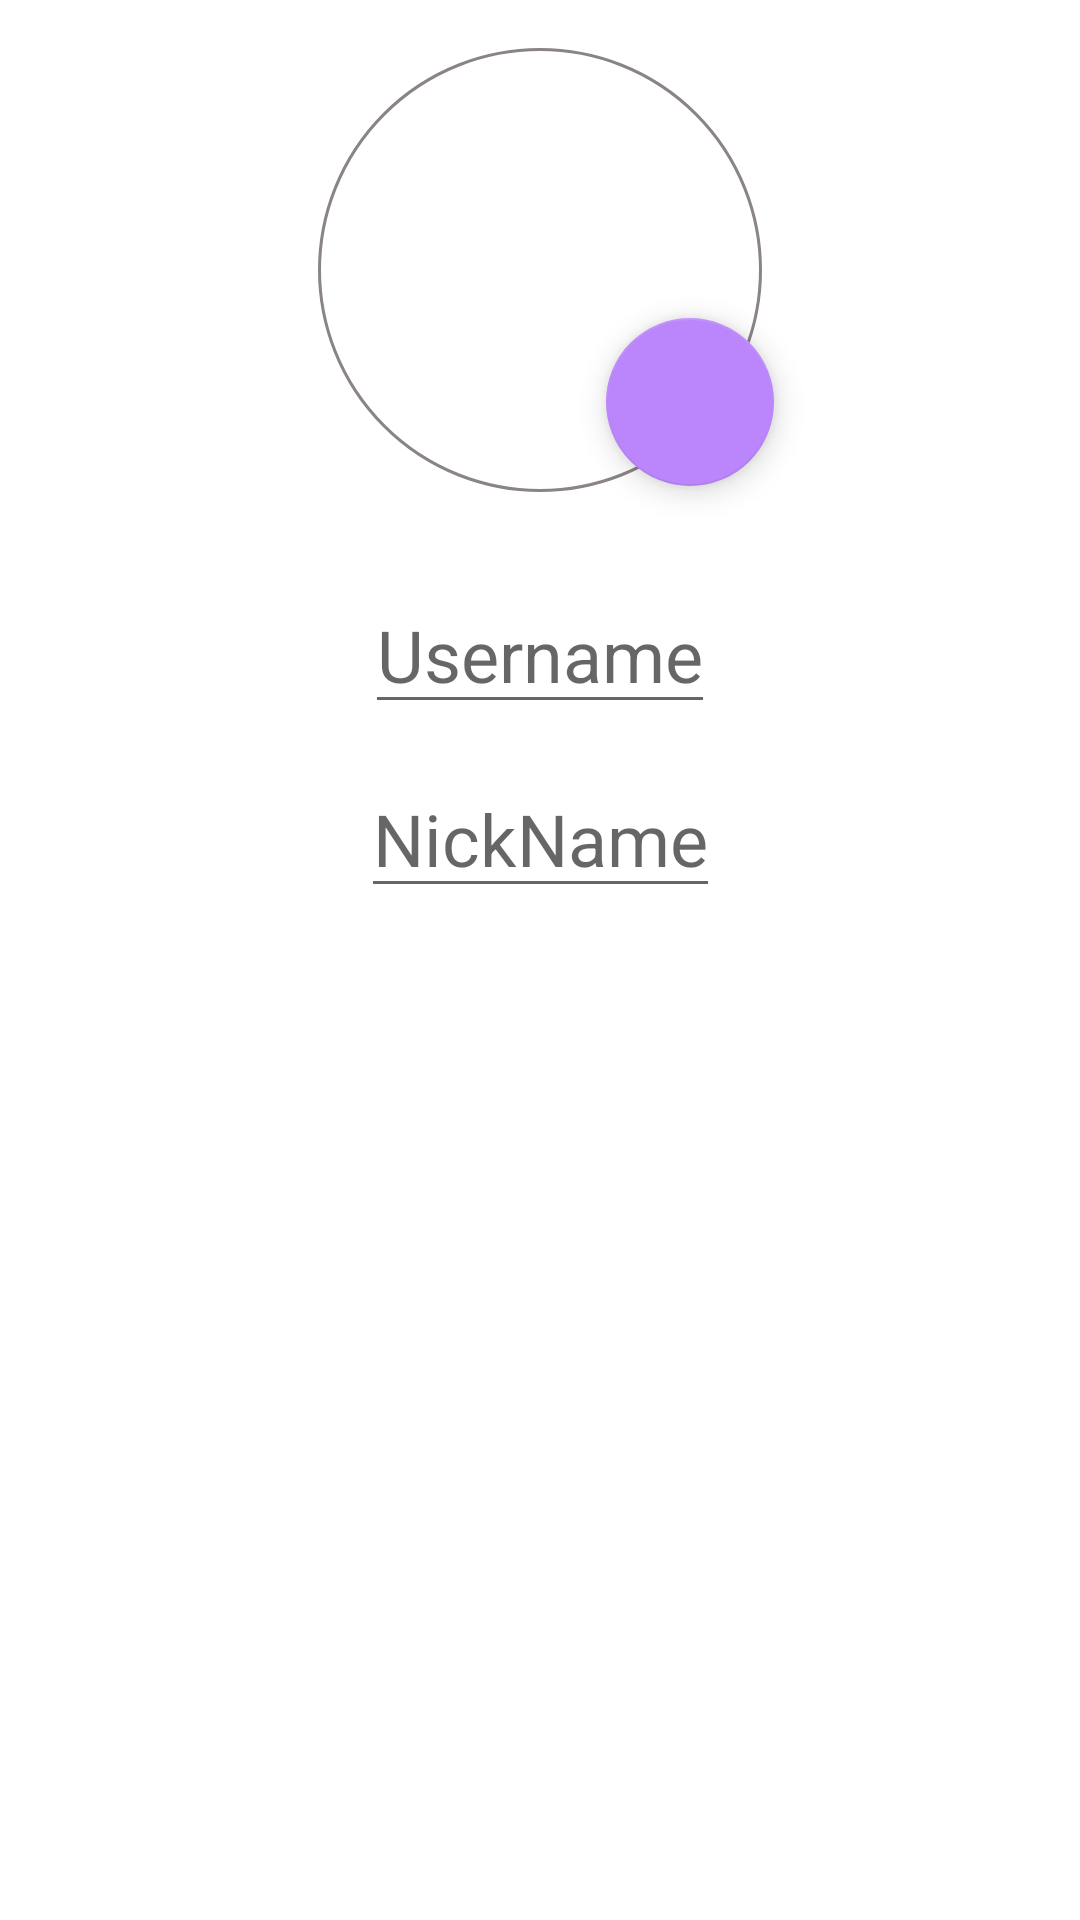

Android layout source for this screen:
<!-- AndroidManifest.xml: application theme Theme.DTMUZ -->
<!-- res/layout/user_fragment.xml -->
<?xml version="1.0" encoding="utf-8"?>
<layout>
    <data>
        <variable
            name="user"
            type="com.example.dtmuz.ui.firstActivityFragment.user.UserFragment" />
    </data>

    <androidx.constraintlayout.widget.ConstraintLayout xmlns:android="http://schemas.android.com/apk/res/android"
        xmlns:app="http://schemas.android.com/apk/res-auto"
        xmlns:tools="http://schemas.android.com/tools"
        android:layout_width="match_parent"
        android:layout_height="match_parent"
        tools:context=".ui.firstActivityFragment.user.UserFragment">

        <RelativeLayout
            android:id="@+id/rl"
            android:layout_width="180dp"
            android:layout_height="180dp"
            app:layout_constraintEnd_toEndOf="parent"
            app:layout_constraintStart_toStartOf="parent"
            app:layout_constraintTop_toTopOf="parent">

            <androidx.appcompat.widget.AppCompatImageView
                android:id="@+id/imgProfile"
                android:layout_width="match_parent"
                android:layout_height="match_parent"
                android:layout_alignParentStart="true"
                android:layout_alignParentTop="true"
                android:layout_gravity="center"
                android:layout_margin="16dp"
                android:background="@drawable/circle_white_shape"
                android:padding="6dp"
                app:srcCompat="@drawable/ic_user_line"/>


            <com.google.android.material.floatingactionbutton.FloatingActionButton
                android:id="@+id/fab_add_photo"
                style="@style/FabStyle"
                android:layout_alignParentEnd="true"
                android:layout_alignParentBottom="true" />
        </RelativeLayout>


        <EditText
            android:id="@+id/txtUsername"
            android:layout_width="wrap_content"
            android:layout_height="wrap_content"
            android:layout_margin="12dp"
            android:hint="Username"
            android:textSize="24sp"
            app:layout_constraintEnd_toEndOf="parent"
            app:layout_constraintStart_toStartOf="parent"
            app:layout_constraintTop_toBottomOf="@id/rl" />

        <EditText
            android:id="@+id/txtNickname"
            android:layout_width="wrap_content"
            android:layout_height="wrap_content"
            android:layout_margin="12dp"
            android:hint="NickName"
            android:textSize="24sp"
            app:layout_constraintEnd_toEndOf="parent"
            app:layout_constraintStart_toStartOf="parent"
            app:layout_constraintTop_toBottomOf="@id/txtUsername"

            />

    </androidx.constraintlayout.widget.ConstraintLayout>
</layout>
<!-- resources referenced by this layout -->
<resources>
  <!-- drawable circle_white_shape (drawable) -->
  <?xml version="1.0" encoding="utf-8"?>
  <shape
      xmlns:android="http://schemas.android.com/apk/res/android"
      android:shape="oval">
  <corners
      android:radius="16dp"
      />
      <solid
          android:color="#FFFF"/>
      <stroke
          android:width="1dp"
          android:color="#8A8484"/>
  
      <size
          android:width="120dp"
          android:height="120dp"/>
  </shape>
  <style name="FabStyle">
          <item name="android:layout_width">wrap_content</item>
          <item name="android:layout_height">wrap_content</item>
          <item name="android:layout_gravity">end|bottom</item>
          <item name="srcCompat">@drawable/ic_image_add_line</item>
          <item name="backgroundTint">@color/purple_200</item>
          <item name="tint">@color/white</item>
          <item name="useCompatPadding">true</item>
      </style>
  <style name="Theme.DTMUZ" parent="Theme.MaterialComponents.DayNight.DarkActionBar">
          
          <item name="colorPrimary">@color/purple_500</item>
          <item name="colorPrimaryVariant">@color/purple_700</item>
          <item name="colorOnPrimary">@color/white</item>
          
          <item name="colorSecondary">@color/teal_200</item>
          <item name="colorSecondaryVariant">@color/teal_700</item>
          <item name="colorOnSecondary">@color/black</item>
          
          <item name="android:statusBarColor" tools:targetApi="l">?attr/colorPrimaryVariant</item>
          
      </style>
  <!-- not gathered from this repository: default colours our renderer supplied (Android Studio template values) -->
  <color name="purple_200">#FFBB86FC</color>
  <color name="purple_500">#FF6200EE</color>
  <color name="purple_700">#FF3700B3</color>
  <color name="teal_200">#FF03DAC5</color>
  <color name="teal_700">#FF018786</color>
  <color name="black">#FF000000</color>
  <color name="white">#FFFFFFFF</color>
</resources>
